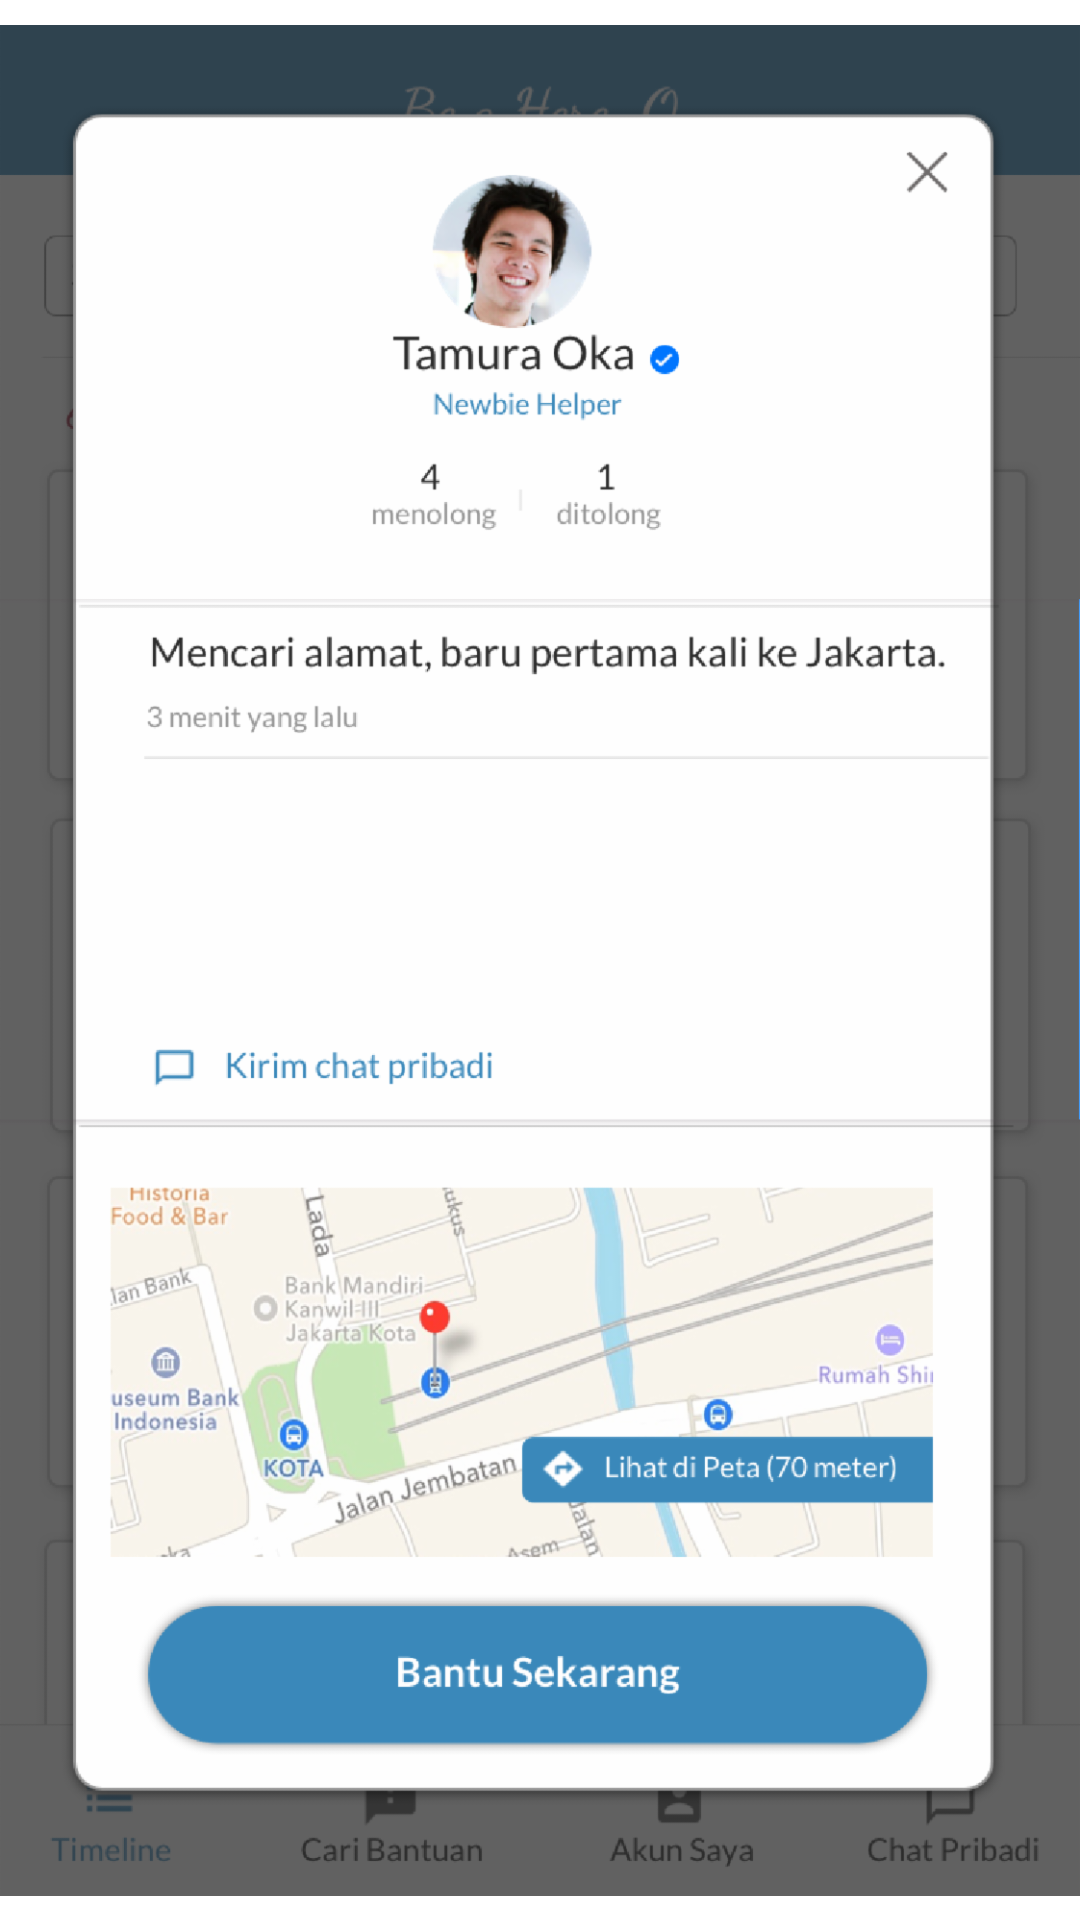

Write the Android layout XML for this screen, with the resource values it uses.
<!-- AndroidManifest.xml: activity theme AppThemeNoActionBar2 -->
<!-- res/layout/timelineclicked.xml -->
<?xml version="1.0" encoding="utf-8"?>
<LinearLayout xmlns:android="http://schemas.android.com/apk/res/android"
    android:orientation="vertical" android:layout_width="match_parent"
    android:layout_height="match_parent">

    <ImageButton
        android:layout_width="match_parent"
        android:layout_height="match_parent"
        android:scaleType="centerInside"
        android:adjustViewBounds="true"
        android:background="@color/white"
        android:id="@+id/mockuppopup"
        android:src="@drawable/timelineclickedmockup"/>

</LinearLayout>
<!-- resources referenced by this layout -->
<resources>
  <color name="white">#FFFFFF</color>
  <!-- drawable timelineclickedmockup: png bitmap (drawable-hdpi, 145204 bytes) -->
  <style name="AppThemeNoActionBar2" parent="Theme.AppCompat.Light.NoActionBar">
          
          <item name="colorPrimary">@color/colorPrimary</item>
          <item name="colorPrimaryDark">@color/colorPrimary</item>
          <item name="colorAccent">@color/colorAccent</item>
  
      </style>
  <color name="colorPrimary">#3b89bb</color>
  <color name="colorAccent">#3b89bb</color>
</resources>
